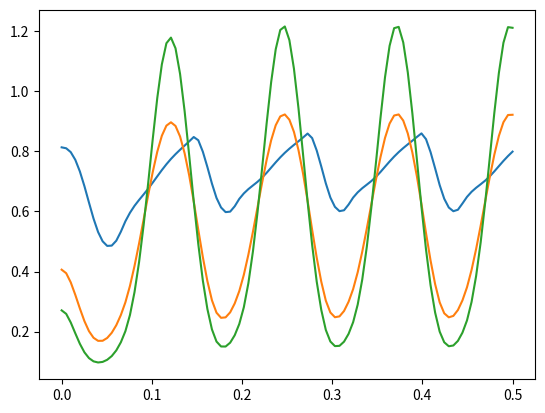

Source code (Python):

#   -------------------------------------------------------------------
# 
#   Uniform distribution approximation (Math. Biosci. 239 2020:108444).
# 
#    For Chapter 15, Section 15.7.1 of
#    Keener and Sneyd, Mathematical Physiology, 3rd Edition, Springer.
# 
# [redacted]
# 
#   -------------------------------------------------------------------

import numpy as np
from scipy.integrate import solve_ivp
import matplotlib.pyplot as plt


def deriv(t,y):
     m0,m1,m2 = y
     a = m0**2/(2*np.sqrt(3)*np.sqrt(m0*m2-m1*m1)) # value of n where non-zero
     dum0 = m1/m0                                  
     dum1 = (np.sqrt(3)/m0)*(np.sqrt(m0*m2-m1*m1))
     a0 = dum0 - dum1                      #  n is non-zero between b0 and b1
     a1 = dum0 + dum1  
     # Now calculate all the limits for the integrals
     (i1c1,i1c2) = get_limits(0,1,a0,a1)
     (i2c1,i2c2) = get_limits(-np.inf,0,a0,a1)
     (i3c1,i3c2) = get_limits(0,np.inf,a0,a1)
     
     (int1,int2,int3) = get_integrals(0,a,i1c1,i1c2,i2c1,i2c2,i3c1,i3c2)
     m0dot = b0 - int1 - int2 -int3
     int1,int2,int3 = get_integrals(1,a,i1c1,i1c2,i2c1,i2c2,i3c1,i3c2)
     m1dot = b1 - v(t)*m0 - int1 - int2 -int3
     int1,int2,int3 = get_integrals(2,a,i1c1,i1c2,i2c1,i2c2,i3c1,i3c2)
     m2dot = b2 -2*v(t)*m1 - int1 - int2 -int3
     return [m0dot,m1dot,m2dot]

def get_limits(a1,b1,a2,b2):  # calculates the overlap of two regions
    c1 = max(a1,a2)
    c2 = min(b1,b2)
    if (c2<c1):
        c1=0
        c2=0
    return [c1,c2]

def get_integrals(lam,a,i1c1,i1c2,i2c1,i2c2,i3c1,i3c2):
     # we have to calculate 3 integrals for each ode. The integral is calculated exactly.    
     i1 = f1*a/(lam+2)*(i1c2**(lam+2) - i1c1**(lam+2))
     i2 = g2*a/(lam+1)*(i2c2**(lam+1) - i2c1**(lam+1))
     i3 = g1*a/(lam+2)*(i3c2**(lam+2) - i3c1**(lam+2))
     return [i1,i2,i3]

def f(x):
    return np.piecewise(x,[x<=0,0<=x<=1,x>1],[0,f1*x,0])
    
def g(x):
    return np.piecewise(x,[x<=0,x>0],[g2,g1*x])

def v(t):
    return v0 + v1*np.sin(50*t)

# ----------------------------------------------------------------

f1=43.3
g1=10 
g2=209
v0 = 0 # +/- 10 for constant velocity solutions
v1 = 25  # 25 for oscillatory solutions

ff = np.vectorize(f)
gg = np.vectorize(g)

# This is the range of x for which we do all the integrations
xp = np.linspace(-1,3,num = 1000)
b0 = np.trapz(ff(xp),x=xp)
b1 = np.trapz(xp*ff(xp),x=xp)
b2 = np.trapz(xp*xp*ff(xp),x=xp)


# Initial conditions
n0 = ff(xp)/(ff(xp)+gg(xp))
m0_0 = np.trapz(n0,x=xp)
m1_0 = np.trapz(xp*n0,x=xp)
m2_0 = np.trapz(xp*xp*n0,x=xp)

tp = np.linspace(0,0.5,100)
soln1 = solve_ivp(deriv,[0, 0.5],[m0_0,m1_0,m2_0],method='Radau',t_eval=tp)
plt.plot(soln1.t,soln1.y[0],soln1.t,soln1.y[1],soln1.t,soln1.y[2])

#np.savetxt('moments',np.transpose(soln1.y))
#np.savetxt('moments_time',np.transpose(soln1.t))
